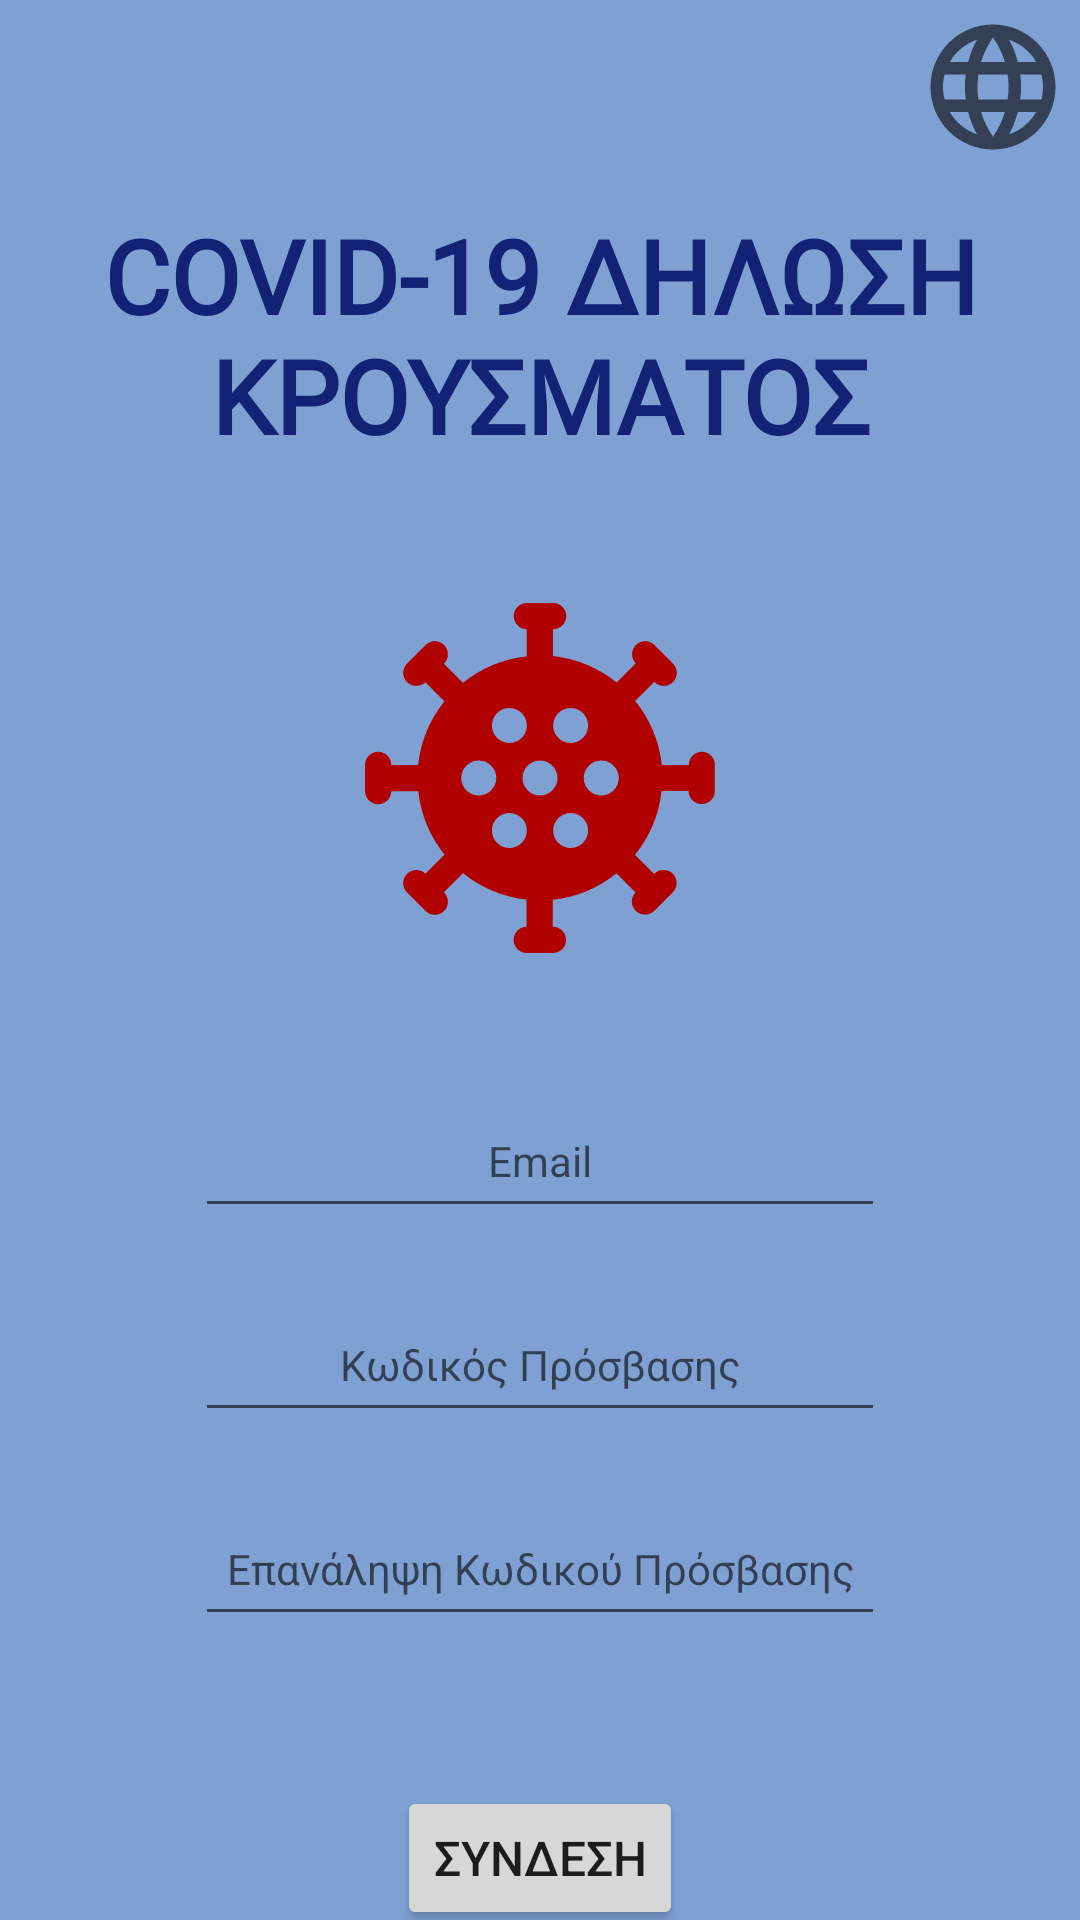

Layout XML and referenced resources for this Android screen:
<!-- AndroidManifest.xml: application theme Theme.Covid19App -->
<!-- res/layout/activity_login.xml -->
<?xml version="1.0" encoding="utf-8"?>
<androidx.constraintlayout.widget.ConstraintLayout xmlns:android="http://schemas.android.com/apk/res/android"
    xmlns:app="http://schemas.android.com/apk/res-auto"
    xmlns:tools="http://schemas.android.com/tools"
    android:id="@+id/login_view"
    android:layout_width="match_parent"
    android:layout_height="match_parent"
    android:background="#7EA0D3"
    tools:context=".Login">

    <TextView
        android:id="@+id/textView2"
        android:layout_width="wrap_content"
        android:layout_height="wrap_content"
        android:layout_marginStart="92dp"
        android:layout_marginTop="15dp"
        android:layout_marginEnd="92dp"
        android:background="#00151515"
        android:fontFamily="@font/convergence"
        android:text="@string/app_title"
        android:textAlignment="center"
        android:textColor="#122275"
        android:textSize="34sp"
        android:textStyle="bold"
        app:layout_constraintEnd_toEndOf="parent"
        app:layout_constraintStart_toStartOf="parent"
        app:layout_constraintTop_toBottomOf="@+id/imageView2" />

    <ImageView
        android:id="@+id/imageView"
        android:layout_width="140dp"
        android:layout_height="140dp"
        android:layout_marginTop="35dp"
        app:layout_constraintEnd_toEndOf="parent"
        app:layout_constraintStart_toStartOf="parent"
        app:layout_constraintTop_toBottomOf="@+id/textView2"
        app:srcCompat="@drawable/ic_baseline_coronavirus_24"
        tools:ignore="SpeakableTextPresentCheck" />

    <EditText
        android:id="@+id/editTextTextEmailAddress"
        android:layout_width="230dp"
        android:layout_height="wrap_content"
        android:layout_marginTop="32dp"
        android:ems="10"
        android:gravity="center"
        android:hint="@string/email_hint"
        android:inputType="textEmailAddress"
        android:minHeight="48dp"
        android:textAlignment="center"
        android:textSize="14sp"
        app:layout_constraintBottom_toTopOf="@+id/editTextTextPassword"
        app:layout_constraintEnd_toEndOf="@+id/imageView"
        app:layout_constraintStart_toStartOf="@+id/imageView"
        app:layout_constraintTop_toBottomOf="@+id/imageView"
        app:layout_constraintVertical_chainStyle="spread_inside" />

    <EditText
        android:id="@+id/editTextTextPassword2"
        android:layout_width="230dp"
        android:layout_height="wrap_content"
        android:layout_marginTop="20dp"
        android:ems="10"
        android:hint="@string/password_confirm_hint"
        android:inputType="textPassword"
        android:minHeight="48dp"
        android:textAlignment="center"
        android:textColor="#000000"
        android:textSize="14sp"
        app:layout_constraintBottom_toTopOf="@+id/button3"
        app:layout_constraintEnd_toEndOf="@+id/editTextTextPassword"
        app:layout_constraintHorizontal_bias="0.0"
        app:layout_constraintStart_toStartOf="@+id/editTextTextPassword"
        app:layout_constraintTop_toBottomOf="@+id/editTextTextPassword" />

    <EditText
        android:id="@+id/editTextTextPassword"
        android:layout_width="230dp"
        android:layout_height="wrap_content"
        android:layout_marginTop="20dp"
        android:ems="10"
        android:gravity="center"
        android:hint="@string/password_hint"
        android:inputType="textPassword"
        android:minHeight="48dp"
        android:textAlignment="center"
        android:textColor="#000000"
        android:textSize="14sp"
        app:layout_constraintBottom_toTopOf="@+id/editTextTextPassword2"
        app:layout_constraintEnd_toEndOf="@+id/editTextTextEmailAddress"
        app:layout_constraintHorizontal_bias="0.0"
        app:layout_constraintStart_toStartOf="@+id/editTextTextEmailAddress"
        app:layout_constraintTop_toBottomOf="@+id/editTextTextEmailAddress" />

    <Button
        android:id="@+id/button4"
        android:layout_width="wrap_content"
        android:layout_height="0dp"
        android:layout_marginTop="15dp"
        android:onClick="signup"
        android:text="@string/register_btn"
        android:textSize="16sp"
        app:cornerRadius="300dp"
        app:layout_constraintEnd_toEndOf="@+id/button3"
        app:layout_constraintStart_toStartOf="@+id/button3"
        app:layout_constraintTop_toBottomOf="@+id/button3" />

    <Button
        android:id="@+id/button3"
        android:layout_width="wrap_content"
        android:layout_height="48dp"
        android:layout_marginTop="50dp"
        android:onClick="signin"
        android:text="@string/login_btn"
        android:textSize="16sp"
        app:cornerRadius="300dp"
        app:layout_constraintBottom_toTopOf="@+id/button4"
        app:layout_constraintEnd_toEndOf="@+id/editTextTextPassword2"
        app:layout_constraintStart_toStartOf="@+id/editTextTextPassword2"
        app:layout_constraintTop_toBottomOf="@+id/editTextTextPassword2" />

    <ImageView
        android:id="@+id/imageView2"
        android:layout_width="wrap_content"
        android:layout_height="wrap_content"
        android:layout_marginTop="4dp"
        android:layout_marginEnd="4dp"
        android:onClick="changeLanguage"
        app:layout_constraintEnd_toEndOf="parent"
        app:layout_constraintTop_toTopOf="parent"
        app:srcCompat="@drawable/ic_baseline_language_24"
        tools:ignore="SpeakableTextPresentCheck" />
</androidx.constraintlayout.widget.ConstraintLayout>
<!-- resources referenced by this layout -->
<resources>
  <!-- drawable ic_baseline_coronavirus_24: vector/xml drawable (drawable, 2307 chars, omitted) -->
  <!-- drawable ic_baseline_language_24 (drawable) -->
  <vector android:height="50dp" android:tint="?attr/colorControlNormal"
      android:viewportHeight="24" android:viewportWidth="24"
      android:width="50dp" xmlns:android="http://schemas.android.com/apk/res/android">
      <path android:fillColor="@android:color/white" android:pathData="M11.99,2C6.47,2 2,6.48 2,12s4.47,10 9.99,10C17.52,22 22,17.52 22,12S17.52,2 11.99,2zM18.92,8h-2.95c-0.32,-1.25 -0.78,-2.45 -1.38,-3.56 1.84,0.63 3.37,1.91 4.33,3.56zM12,4.04c0.83,1.2 1.48,2.53 1.91,3.96h-3.82c0.43,-1.43 1.08,-2.76 1.91,-3.96zM4.26,14C4.1,13.36 4,12.69 4,12s0.1,-1.36 0.26,-2h3.38c-0.08,0.66 -0.14,1.32 -0.14,2 0,0.68 0.06,1.34 0.14,2L4.26,14zM5.08,16h2.95c0.32,1.25 0.78,2.45 1.38,3.56 -1.84,-0.63 -3.37,-1.9 -4.33,-3.56zM8.03,8L5.08,8c0.96,-1.66 2.49,-2.93 4.33,-3.56C8.81,5.55 8.35,6.75 8.03,8zM12,19.96c-0.83,-1.2 -1.48,-2.53 -1.91,-3.96h3.82c-0.43,1.43 -1.08,2.76 -1.91,3.96zM14.34,14L9.66,14c-0.09,-0.66 -0.16,-1.32 -0.16,-2 0,-0.68 0.07,-1.35 0.16,-2h4.68c0.09,0.65 0.16,1.32 0.16,2 0,0.68 -0.07,1.34 -0.16,2zM14.59,19.56c0.6,-1.11 1.06,-2.31 1.38,-3.56h2.95c-0.96,1.65 -2.49,2.93 -4.33,3.56zM16.36,14c0.08,-0.66 0.14,-1.32 0.14,-2 0,-0.68 -0.06,-1.34 -0.14,-2h3.38c0.16,0.64 0.26,1.31 0.26,2s-0.1,1.36 -0.26,2h-3.38z"/>
  </vector>
  <string name="app_title">COVID-19 ΔΗΛΩΣΗ\nΚΡΟΥΣΜΑΤΟΣ</string>
  <string name="email_hint" translatable="false">Email</string>
  <string name="login_btn">ΣΥΝΔΕΣΗ</string>
  <string name="password_confirm_hint">Επανάληψη Κωδικού Πρόσβασης</string>
  <string name="password_hint">Κωδικός Πρόσβασης</string>
  <string name="register_btn">ΕΓΓΡΑΦΗ</string>
  <style name="Theme.Covid19App" parent="Theme.MaterialComponents.DayNight.NoActionBar">
          
          <item name="colorPrimary">@color/purple_500</item>
          <item name="colorPrimaryVariant">@color/purple_700</item>
          <item name="colorOnPrimary">@color/white</item>
          
          <item name="colorSecondary">@color/teal_200</item>
          <item name="colorSecondaryVariant">@color/teal_700</item>
          <item name="colorOnSecondary">@color/black</item>
          
          <item name="android:statusBarColor" tools:targetApi="l">?attr/colorPrimaryVariant</item>
          
      </style>
  <!-- not gathered from this repository: default colours our renderer supplied (Android Studio template values) -->
  <color name="purple_500">#FF6200EE</color>
  <color name="purple_700">#FF3700B3</color>
  <color name="teal_200">#FF03DAC5</color>
  <color name="teal_700">#FF018786</color>
  <color name="black">#FF000000</color>
  <color name="white">#FFFFFFFF</color>
</resources>
